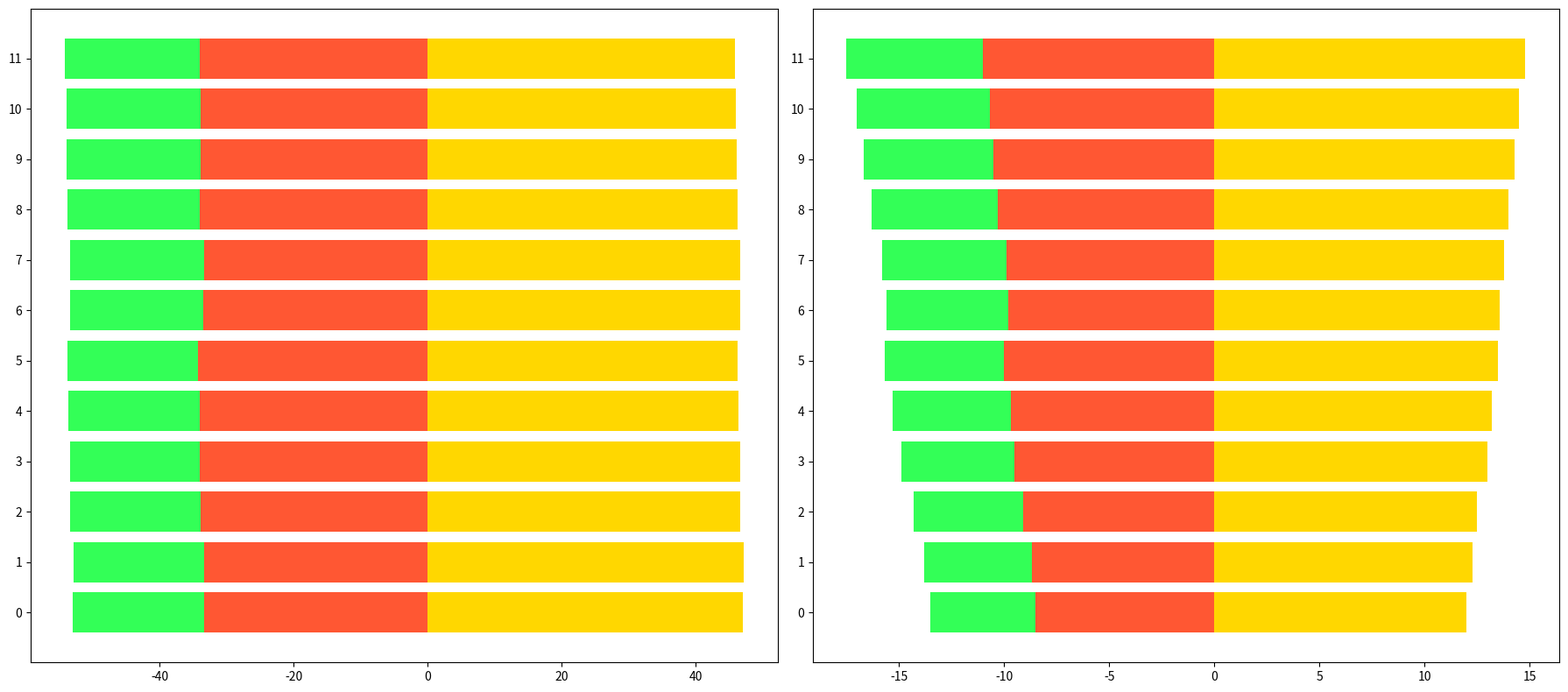

Write Python code to recreate this figure.
import matplotlib.pyplot as plt
import numpy as np

months = ["Jan", "Feb", "Mar", "Apr", "May", "Jun", "Jul", "Aug", "Sep", "Oct", "Nov", "Dec"]

plastic_recycling = np.array([8.5, 8.7, 9.1, 9.5, 9.7, 10.0, 9.8, 9.9, 10.3, 10.5, 10.7, 11.0])
glass_recycling = np.array([5.0, 5.1, 5.2, 5.4, 5.6, 5.7, 5.8, 5.9, 6.0, 6.2, 6.3, 6.5])
paper_recycling = np.array([12.0, 12.3, 12.5, 13.0, 13.2, 13.5, 13.6, 13.8, 14.0, 14.3, 14.5, 14.8])

fig, ax = plt.subplots(nrows=1, ncols=2, figsize=(18, 8))
x_indexes = np.arange(len(months))

total_recycling = plastic_recycling + glass_recycling + paper_recycling
plastic_percentage = (plastic_recycling / total_recycling) * 100
glass_percentage = (glass_recycling / total_recycling) * 100
paper_percentage = (paper_recycling / total_recycling) * 100

ax[0].barh(x_indexes, paper_percentage, color='#FFD700')
ax[0].barh(x_indexes, -plastic_percentage, color='#FF5733')
ax[0].barh(x_indexes, -glass_percentage, color='#33FF57', left=-plastic_percentage)

ax[0].set_yticks(x_indexes)

ax[1].barh(x_indexes, paper_recycling, color='#FFD700')
ax[1].barh(x_indexes, -plastic_recycling, color='#FF5733')
ax[1].barh(x_indexes, -glass_recycling, color='#33FF57', left=-plastic_recycling)

ax[1].set_yticks(x_indexes)

plt.tight_layout()
plt.show()
